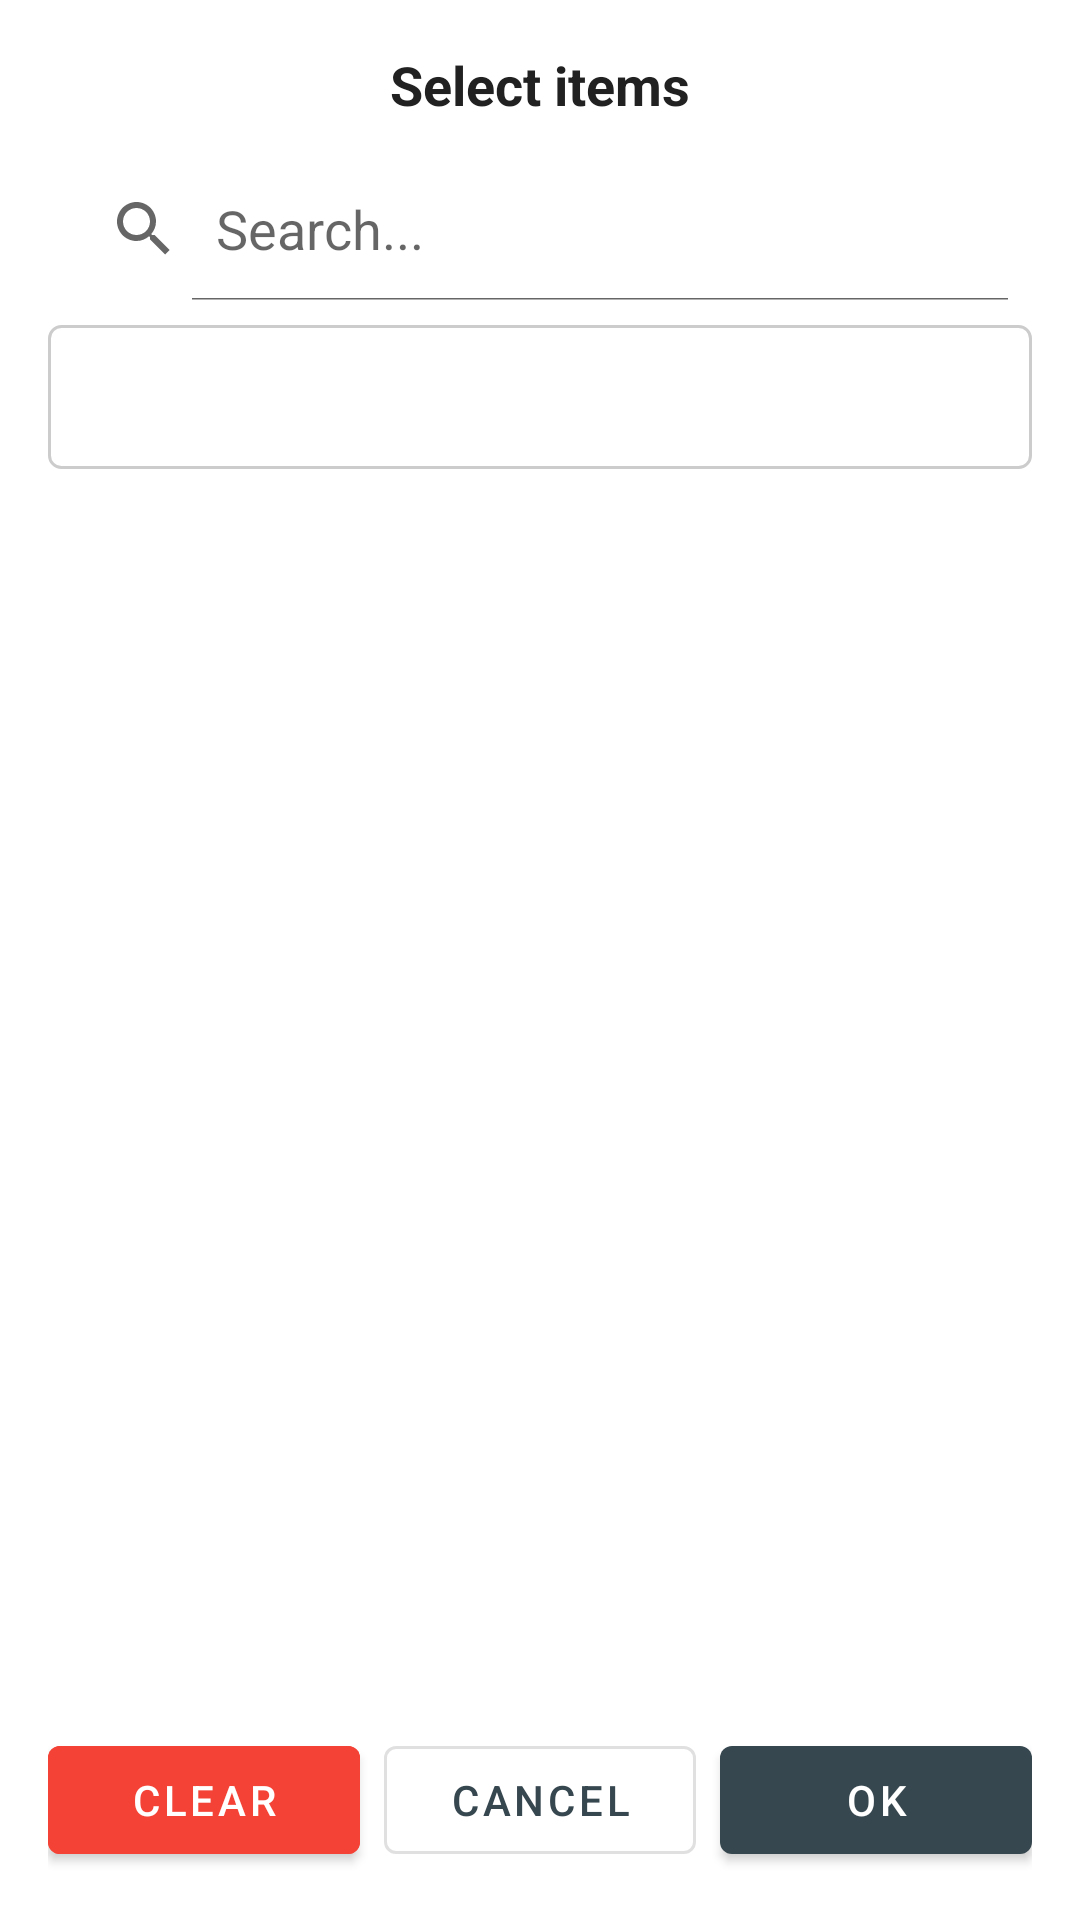

Produce the Android XML layout that renders to this screen, including the resource entries it uses.
<!-- AndroidManifest.xml: application theme Theme.QCEQAPP -->
<!-- res/layout/dialog_multi_select.xml -->
<?xml version="1.0" encoding="utf-8"?>
<LinearLayout xmlns:android="http://schemas.android.com/apk/res/android"
    android:layout_width="match_parent"
    android:layout_height="match_parent"
    android:orientation="vertical"
    android:padding="16dp"
    android:fitsSystemWindows="true"
    android:background="@color/white">

    
    <TextView
        android:id="@+id/tvDialogTitle"
        android:layout_width="match_parent"
        android:layout_height="wrap_content"
        android:text="Select items"
        android:textStyle="bold"
        android:textSize="18sp"
        android:textColor="#212121"
        android:gravity="center"
        android:layout_marginBottom="12dp" />

    <SearchView
        android:id="@+id/searchView"
        android:layout_width="match_parent"
        android:layout_height="wrap_content"
        android:queryHint="Search..."
        android:iconifiedByDefault="false" />

    <TextView
        android:id="@+id/tvListOfItems"
        android:layout_width="match_parent"
        android:layout_height="wrap_content"
        android:text=""
        android:textSize="14sp"
        android:padding="8dp"
        android:layout_marginTop="8dp"
        android:background="@drawable/border_background"
        android:minHeight="48dp" />

    <ListView
        android:id="@+id/listView"
        android:layout_width="match_parent"
        android:layout_height="0dp"
        android:layout_weight="1"
        android:layout_marginTop="16dp" />

    <LinearLayout
        android:layout_width="match_parent"
        android:layout_height="wrap_content"
        android:orientation="horizontal"
        android:layout_marginTop="16dp">

        <Button
            android:id="@+id/btnDelete"
            android:layout_width="0dp"
            android:layout_height="wrap_content"
            android:layout_weight="1"
            android:layout_marginEnd="4dp"
            android:text="Clear"
            android:backgroundTint="@color/red"
            style="@style/Widget.MaterialComponents.Button" />

        <Button
            android:id="@+id/btnCancel"
            android:layout_width="0dp"
            android:layout_height="wrap_content"
            android:layout_weight="1"
            android:layout_marginStart="4dp"
            android:layout_marginEnd="4dp"
            android:text="Cancel"
            style="@style/Widget.MaterialComponents.Button.OutlinedButton" />

        <Button
            android:id="@+id/btnContinue"
            android:layout_width="0dp"
            android:layout_height="wrap_content"
            android:layout_weight="1"
            android:layout_marginStart="4dp"
            android:text="OK"
            style="@style/Widget.MaterialComponents.Button" />
    </LinearLayout>

</LinearLayout>
<!-- resources referenced by this layout -->
<resources>
  <color name="red">#F44336</color>
  <color name="white">#FFFFFF</color>
  <!-- drawable border_background (drawable) -->
  <?xml version="1.0" encoding="utf-8"?>
  <shape xmlns:android="http://schemas.android.com/apk/res/android">
      <stroke
          android:width="1dp"
          android:color="#CCCCCC" />
      <corners android:radius="4dp" />
      <solid android:color="@color/white" />
  </shape>
  <style name="Theme.QCEQAPP" parent="Theme.MaterialComponents.Light.NoActionBar">
          
          <item name="colorPrimary">@color/colorPrimary</item>
          <item name="colorPrimaryDark">@color/colorPrimaryDark</item>
          <item name="colorAccent">@color/colorAccent</item>
          <item name="android:windowFullscreen">false</item>
  
          
          <item name="android:statusBarColor">@android:color/transparent</item>
          <item name="android:navigationBarColor">@color/colorPrimaryDark</item>
  
          
          <item name="textAppearanceHeadline1">@style/TextAppearance.MaterialComponents.Headline1</item>
          <item name="textAppearanceHeadline2">@style/TextAppearance.MaterialComponents.Headline2</item>
          <item name="textAppearanceHeadline3">@style/TextAppearance.MaterialComponents.Headline3</item>
          <item name="textAppearanceHeadline4">@style/TextAppearance.MaterialComponents.Headline4</item>
          <item name="textAppearanceHeadline5">@style/TextAppearance.MaterialComponents.Headline5</item>
          <item name="textAppearanceHeadline6">@style/TextAppearance.MaterialComponents.Headline6</item>
          <item name="textAppearanceSubtitle1">@style/TextAppearance.MaterialComponents.Subtitle1</item>
          <item name="textAppearanceSubtitle2">@style/TextAppearance.MaterialComponents.Subtitle2</item>
          <item name="textAppearanceBody1">@style/TextAppearance.MaterialComponents.Body1</item>
          <item name="textAppearanceBody2">@style/TextAppearance.MaterialComponents.Body2</item>
          <item name="textAppearanceCaption">@style/TextAppearance.MaterialComponents.Caption</item>
          <item name="textAppearanceButton">@style/TextAppearance.MaterialComponents.Button</item>
          <item name="textAppearanceOverline">@style/TextAppearance.MaterialComponents.Overline</item>
      </style>
  <color name="colorPrimary">#37474F</color>
  <color name="colorPrimaryDark">#263238</color>
  <color name="colorAccent">#546E7A</color>
</resources>
